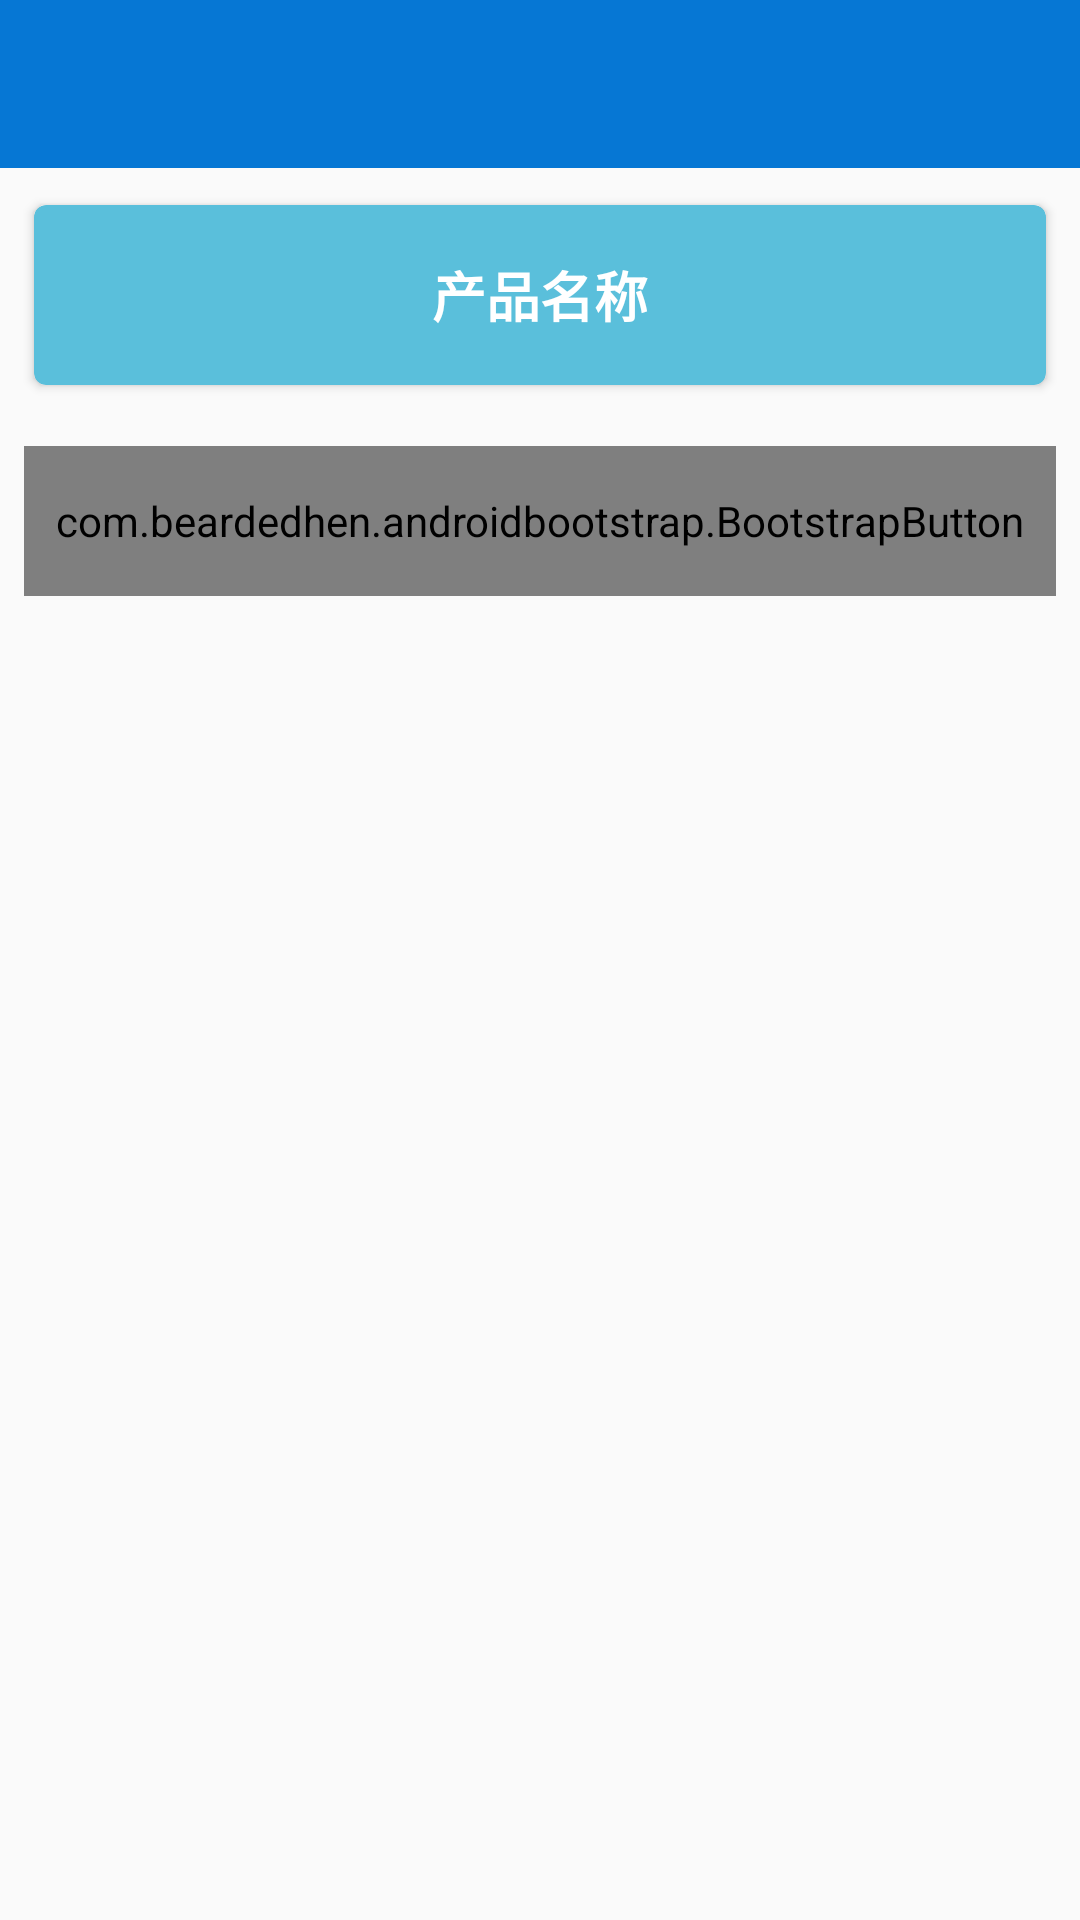

Layout XML and referenced resources for this Android screen:
<!-- AndroidManifest.xml: application theme AppTheme -->
<!-- res/layout/activity_order_list.xml -->
<?xml version="1.0" encoding="utf-8"?>
<RelativeLayout xmlns:android="http://schemas.android.com/apk/res/android"
    xmlns:tools="http://schemas.android.com/tools"
    xmlns:app="http://schemas.android.com/apk/res-auto"
    android:layout_width="match_parent"
    android:layout_height="match_parent"
    android:orientation="vertical"
    android:gravity="center"
    tools:context=".ui.collect.OrderListActivity">


    <include layout="@layout/tool_bar"/>

    <LinearLayout
        android:layout_width="match_parent"
        android:layout_height="match_parent"
        android:paddingTop="?attr/actionBarSize"
        android:orientation="vertical">

        <android.support.v7.widget.CardView
            xmlns:card_view="http://schemas.android.com/apk/res-auto"
            android:id="@+id/order_product_card"
            android:layout_width="match_parent"
            android:layout_height="wrap_content"
            android:layout_gravity="center"
            android:layout_margin="8dp"
            android:padding="15dp"
            card_view:cardCornerRadius="4dp"
            card_view:cardElevation="2sp"
            card_view:cardBackgroundColor="@color/theme"
            card_view:cardUseCompatPadding="true">

                <TextView
                    android:layout_width="wrap_content"
                    android:layout_height="60dp"
                    android:gravity="center"
                    android:layout_gravity="center"
                    android:textStyle="bold"
                    android:textColor="@android:color/white"
                    android:id="@+id/tv_order_product_name"
                    android:textSize="@dimen/text_main"
                    android:text="产品名称"
                    />

        </android.support.v7.widget.CardView>

        <com.beardedhen.androidbootstrap.BootstrapButton
            android:layout_below="@id/order_product_card"
            android:layout_width="match_parent"
            android:layout_height="50dp"
            android:layout_gravity="center_horizontal"
            android:text="查看产品配方"
            android:id="@+id/btn_check_materials"
            android:layout_margin="8dp"
            android:textSize="@dimen/text_main"
            app:bootstrapBrand="primary"
            app:roundedCorners="true"/>

        <android.support.v7.widget.RecyclerView
            android:layout_below="@id/btn_check_materials"
            android:id="@+id/recycler_view_orders"
            android:scrollbars="vertical"
            android:layout_width="match_parent"
            android:layout_height="match_parent"
            android:layout_margin="8dp" />
    </LinearLayout>

    
        
        
        
        
        
        
        
        
        
        
        
        
        

</RelativeLayout>
<!-- res/layout/tool_bar.xml (included above) -->
<merge xmlns:android="http://schemas.android.com/apk/res/android">

<android.support.v7.widget.Toolbar
    android:id="@+id/toolbar"
    android:layout_width="match_parent"
    android:layout_height="?attr/actionBarSize"
    android:background="?attr/colorPrimary" />

</merge>
<!-- resources referenced by this layout -->
<resources>
  <color name="green">#5cb85c</color>
  <color name="theme">#5abfdb</color>
  <dimen name="text_main">18sp</dimen>
  <!-- drawable go: png bitmap (drawable, 1977 bytes) -->
  <style name="AppTheme" parent="Theme.AppCompat.Light.DarkActionBar">
          
          <item name="windowActionBar">false</item>
          <item name="windowNoTitle">true</item>
          <item name="colorPrimary">@color/blue</item>
          <item name="colorPrimaryDark">@color/colorPrimaryDark</item>
          <item name="colorAccent">@color/colorAccent</item>
      </style>
  <color name="blue">#0677d4</color>
  <color name="colorPrimaryDark">#303F9F</color>
  <color name="colorAccent">#FF4081</color>
</resources>
